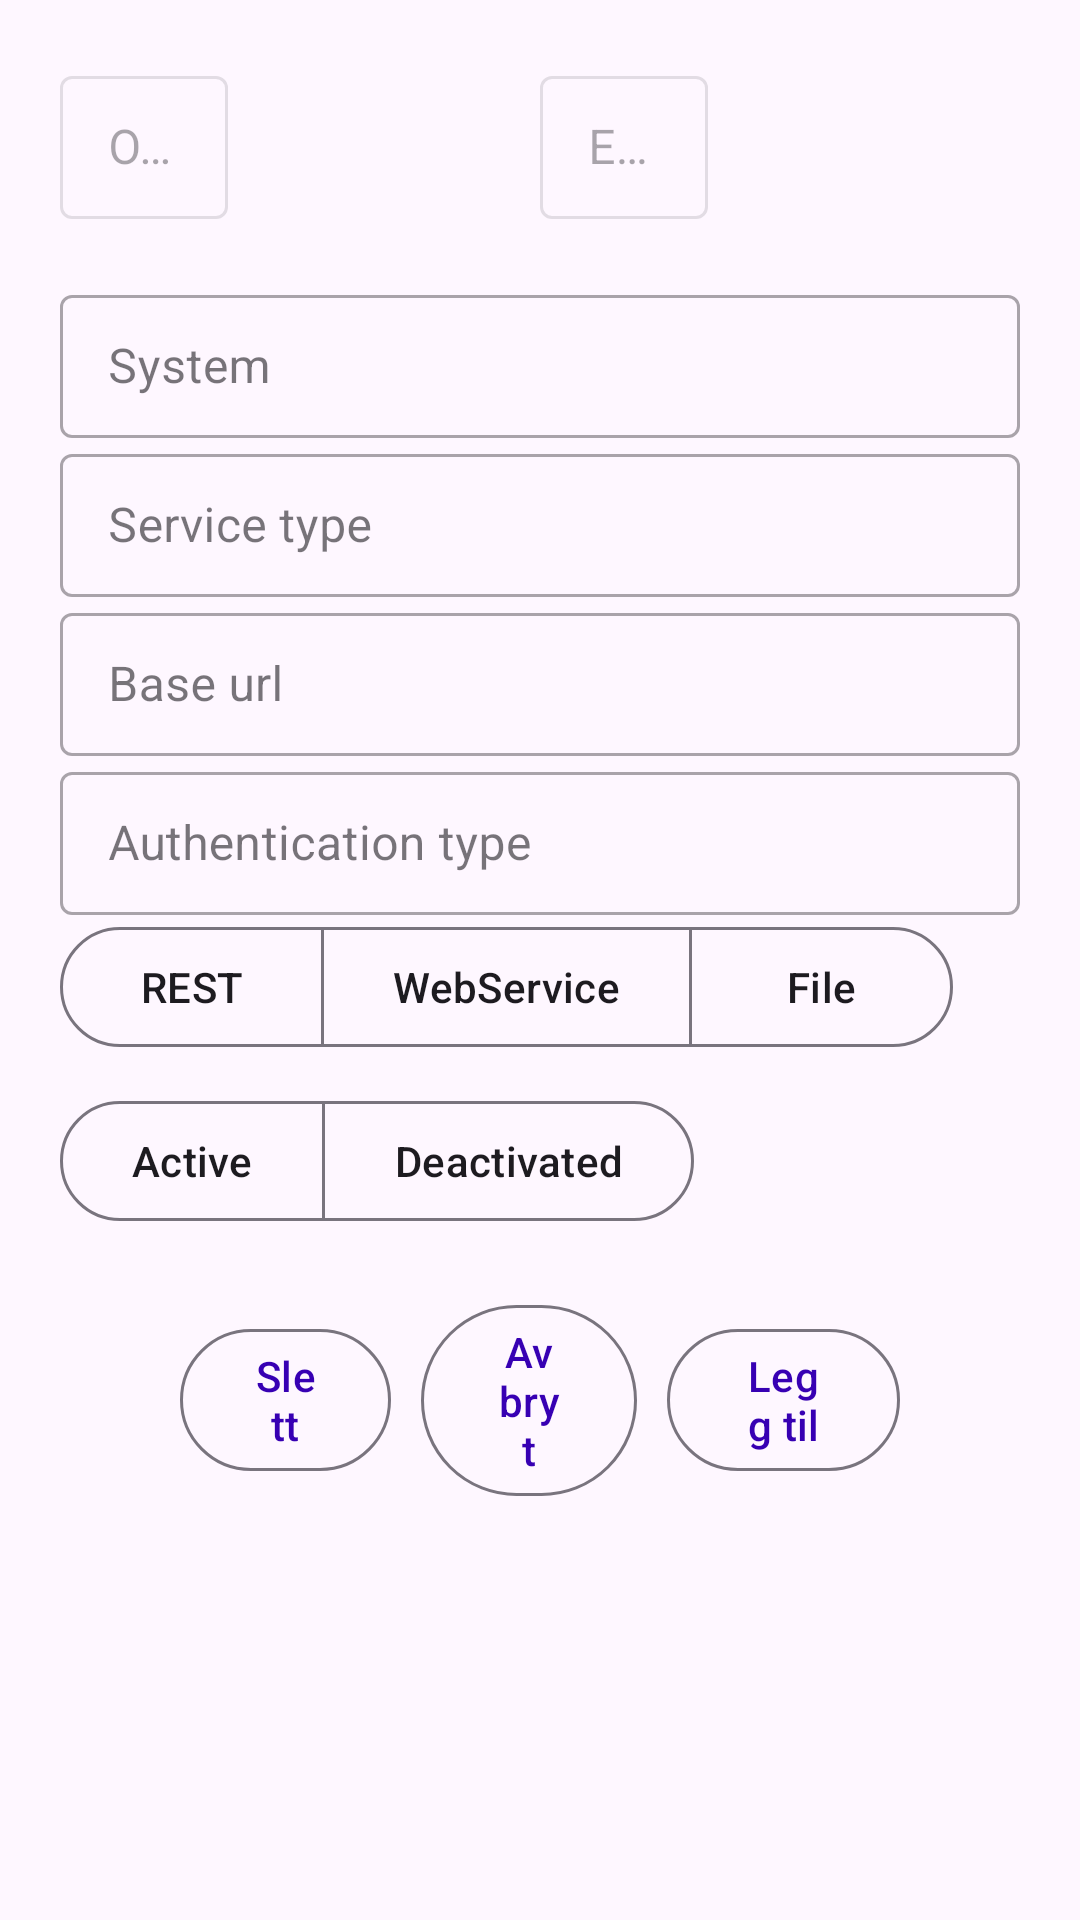

Here is an Android app screen rendered from its layout file. Give the layout XML and the strings, colors and styles it references.
<!-- AndroidManifest.xml: application theme AppTheme -->
<!-- res/layout/fragment_integration_details.xml -->
<?xml version="1.0" encoding="utf-8"?>
<FrameLayout xmlns:android="http://schemas.android.com/apk/res/android"
    xmlns:app="http://schemas.android.com/apk/res-auto"
    xmlns:tools="http://schemas.android.com/tools"
    android:layout_width="match_parent"
    android:layout_height="match_parent"
    tools:context=".ui.fragment.IntegrationDetailsFragment"
    tools:ignore="ExtraText">

    
    <TextView
        android:id="@+id/integration_details_integration_id"
        android:layout_width="0dp"
        android:layout_height="0dp"
        android:enabled="false"
        android:visibility="invisible" />

    <RelativeLayout
        android:layout_width="match_parent"
        android:layout_height="match_parent"
        android:layout_margin="10dp"
        android:orientation="vertical">

        
        <LinearLayout
            android:id="@+id/integration_details_date_layout"
            android:layout_width="match_parent"
            android:layout_height="wrap_content"
            android:layout_margin="10dp"
            android:baselineAligned="false"
            android:orientation="horizontal">

            <com.google.android.material.textfield.TextInputLayout
                android:id="@+id/integration_details_created_date_layout"
                style="@style/Widget.MaterialComponents.TextInputLayout.OutlinedBox.Dense"
                android:layout_width="match_parent"
                android:layout_height="wrap_content"
                android:layout_weight="1"
                android:enabled="false"
                android:hint="@string/prompt_created_date">

                <com.google.android.material.textfield.TextInputEditText
                    android:id="@+id/integration_details_created_date"
                    android:layout_width="wrap_content"
                    android:layout_height="wrap_content"
                    android:enabled="false"
                    android:inputType="text" />
            </com.google.android.material.textfield.TextInputLayout>

            <com.google.android.material.textfield.TextInputLayout
                android:id="@+id/integration_details_last_modified_date_layout"
                style="@style/Widget.MaterialComponents.TextInputLayout.OutlinedBox.Dense"
                android:layout_width="match_parent"
                android:layout_height="wrap_content"
                android:layout_weight="1"
                android:enabled="false"
                android:hint="@string/prompt_last_modified_date">

                <com.google.android.material.textfield.TextInputEditText
                    android:id="@+id/integration_details_last_modified_date"
                    android:layout_width="wrap_content"
                    android:layout_height="wrap_content"
                    android:enabled="false"
                    android:inputType="date" />
            </com.google.android.material.textfield.TextInputLayout>
        </LinearLayout>

        <LinearLayout
            android:id="@+id/integration_details_input_layout"
            android:layout_width="match_parent"
            android:layout_height="wrap_content"
            android:layout_below="@id/integration_details_date_layout"
            android:layout_margin="10dp"
            android:baselineAligned="false"
            android:orientation="vertical">

            <com.google.android.material.textfield.TextInputLayout
                android:id="@+id/integration_details_system_layout"
                style="@style/Widget.MaterialComponents.TextInputLayout.OutlinedBox.Dense"
                android:layout_width="match_parent"
                android:layout_height="wrap_content"
                android:hint="@string/lbl_integration_system">

                <com.google.android.material.textfield.TextInputEditText
                    android:id="@+id/integration_details_system"
                    android:layout_width="match_parent"
                    android:layout_height="wrap_content"
                    android:inputType="text"
                    android:maxLength="50"
                    android:text="" />
            </com.google.android.material.textfield.TextInputLayout>

            <com.google.android.material.textfield.TextInputLayout
                android:id="@+id/integration_details_service_type_layout"
                style="@style/Widget.MaterialComponents.TextInputLayout.OutlinedBox.Dense"
                android:layout_width="match_parent"
                android:layout_height="wrap_content"
                android:hint="@string/lbl_integration_service_type">

                <com.google.android.material.textfield.TextInputEditText
                    android:id="@+id/integration_details_service_type"
                    android:layout_width="match_parent"
                    android:layout_height="wrap_content"
                    android:inputType="text"
                    android:maxLength="50"
                    android:text="" />
            </com.google.android.material.textfield.TextInputLayout>

            <com.google.android.material.textfield.TextInputLayout
                android:id="@+id/integration_details_base_url_layout"
                style="@style/Widget.MaterialComponents.TextInputLayout.OutlinedBox.Dense"
                android:layout_width="match_parent"
                android:layout_height="wrap_content"
                android:hint="@string/lbl_base_url">

                <com.google.android.material.textfield.TextInputEditText
                    android:id="@+id/integration_base_url"
                    android:layout_width="match_parent"
                    android:layout_height="wrap_content"
                    android:inputType="text"
                    android:maxLength="50"
                    android:text="" />
            </com.google.android.material.textfield.TextInputLayout>

            <com.google.android.material.textfield.TextInputLayout
                android:id="@+id/integration_details_authentication_type_layout"
                style="@style/Widget.MaterialComponents.TextInputLayout.OutlinedBox.Dense"
                android:layout_width="match_parent"
                android:layout_height="wrap_content"
                android:hint="@string/lbl_authentication_type">

                <com.google.android.material.textfield.TextInputEditText
                    android:id="@+id/integration_authentication_type"
                    android:layout_width="match_parent"
                    android:layout_height="wrap_content"
                    android:inputType="number"
                    android:maxLength="4"
                    android:text="" />
            </com.google.android.material.textfield.TextInputLayout>

            
            <com.google.android.material.button.MaterialButtonToggleGroup
                android:id="@+id/integration_details_integration_type_btn_group_layout"
                android:layout_width="wrap_content"
                android:layout_height="wrap_content"
                android:layout_marginBottom="10dp"
                android:gravity="center"
                android:enabled="true"
                app:singleSelection="true">

                <com.google.android.material.button.MaterialButton
                    android:id="@+id/integration_details_integration_type_btn_rest"
                    style="?attr/materialButtonOutlinedStyle"
                    android:layout_width="wrap_content"
                    android:layout_height="wrap_content"
                    android:text="@string/integration_type_rest" />

                <com.google.android.material.button.MaterialButton
                    android:id="@+id/integration_details_integration_type_btn_ws"
                    style="?attr/materialButtonOutlinedStyle"
                    android:layout_width="wrap_content"
                    android:layout_height="wrap_content"
                    android:text="@string/integration_type_web_service" />

                <com.google.android.material.button.MaterialButton
                    android:id="@+id/integration_details_integration_type_btn_file"
                    style="?attr/materialButtonOutlinedStyle"
                    android:layout_width="wrap_content"
                    android:layout_height="wrap_content"
                    android:text="@string/integration_type_file" />

            </com.google.android.material.button.MaterialButtonToggleGroup>

            
            <com.google.android.material.button.MaterialButtonToggleGroup
                android:id="@+id/integration_details_status_btn_group_layout"
                android:layout_width="wrap_content"
                android:layout_height="wrap_content"
                android:layout_marginBottom="10dp"
                android:gravity="center"
                android:enabled="true"
                app:singleSelection="true">

                <com.google.android.material.button.MaterialButton
                    android:id="@+id/integration_details_status_btn_active"
                    style="?attr/materialButtonOutlinedStyle"
                    android:layout_width="wrap_content"
                    android:layout_height="wrap_content"
                    android:text="@string/integration_status_active" />

                <com.google.android.material.button.MaterialButton
                    android:id="@+id/integration_details_status_btn_deactivate"
                    style="?attr/materialButtonOutlinedStyle"
                    android:layout_width="wrap_content"
                    android:layout_height="wrap_content"
                    android:text="@string/integration_status_deactivated" />

            </com.google.android.material.button.MaterialButtonToggleGroup>

        </LinearLayout>

        <LinearLayout
            android:id="@+id/integration_details_buttons_layout"
            android:layout_width="match_parent"
            android:layout_height="wrap_content"
            android:layout_below="@id/integration_details_input_layout"
            android:layout_marginLeft="50dp"
            android:layout_marginRight="50dp"
            android:gravity="center"
            android:orientation="horizontal">

            <com.google.android.material.button.MaterialButton
                android:id="@+id/integration_details_delete_btn"
                style="@style/Widget.Material3.Button.OutlinedButton"
                android:layout_width="wrap_content"
                android:layout_height="wrap_content"
                android:layout_marginEnd="10dp"
                android:layout_weight="1"
                android:text="@string/btn_delete"
                app:iconTint="@color/color_btn_bg_delete" />

            <com.google.android.material.button.MaterialButton
                android:id="@+id/integration_details_cancel_btn"
                style="@style/Widget.Material3.Button.OutlinedButton"
                android:layout_width="wrap_content"
                android:layout_height="wrap_content"
                android:layout_marginEnd="10dp"
                android:layout_weight="1"
                android:text="@string/btn_cancel"
                app:iconTint="@color/color_btn_bg_cancel" />

            <com.google.android.material.button.MaterialButton
                android:id="@+id/integration_details_save_btn"
                style="@style/Widget.Material3.Button.OutlinedButton"
                android:layout_width="wrap_content"
                android:layout_height="wrap_content"
                android:layout_weight="1"
                android:text="@string/btn_add"
                app:iconTint="@color/color_btn_bg_add" />
        </LinearLayout>
    </RelativeLayout>

</FrameLayout>
<!-- resources referenced by this layout -->
<resources>
  <color name="color_btn_bg_add">#034b03</color>
  <color name="color_btn_bg_cancel">#fa2a12</color>
  <color name="color_btn_bg_delete">#fa2a12</color>
  <string name="btn_add">Legg til</string>
  <string name="btn_cancel">Avbryt</string>
  <string name="btn_delete">Slett</string>
  <string name="integration_status_active">Active</string>
  <string name="integration_status_deactivated">Deactivated</string>
  <string name="integration_type_file">File</string>
  <string name="integration_type_rest">REST</string>
  <string name="integration_type_web_service">WebService</string>
  <string name="lbl_authentication_type">Authentication type</string>
  <string name="lbl_base_url">Base url</string>
  <string name="lbl_integration_service_type">Service type</string>
  <string name="lbl_integration_system">System</string>
  <string name="prompt_created_date">Opprettet dato</string>
  <string name="prompt_last_modified_date">Endret dato</string>
  <style name="AppTheme" parent="Theme.Material3.Light">
          
          <item name="android:windowFullscreen">true</item>
          
          <item name="colorPrimary">@color/colorPrimary</item>
          <item name="colorPrimaryDark">@color/colorPrimaryDark</item>
          <item name="colorAccent">@color/colorAccent</item>
          
          <item name="android:textViewStyle">@style/RobotoTextViewStyle</item>
          <item name="android:buttonStyle">@style/RobotoButtonStyle</item>
          <item name="android:switchStyle">@style/RobotoSwitchStyle</item>
          
          <item name="toolbarStyle">@style/ToolBarStyle</item>
      </style>
  <color name="colorPrimary">#3700B3</color>
  <color name="colorPrimaryDark">#3700B3</color>
  <color name="colorAccent">#03DAC5</color>
  <style name="RobotoTextViewStyle" parent="android:Widget.TextView">
          <item name="android:fontFamily">sans-serif-medium</item>
          <item name="android:textColor">@color/colorText</item>
      </style>
  <style name="RobotoButtonStyle" parent="android:Widget.Holo.Button">
          <item name="android:fontFamily">sans-serif-medium</item>
      </style>
  <style name="RobotoSwitchStyle" parent="android:Widget.Holo.Button">
          <item name="android:fontFamily">sans-serif-medium</item>
      </style>
  <style name="ToolBarStyle" parent="Widget.Material3.Toolbar">
          <item name="android:fontFamily">sans-serif-small</item>
          
          <item name="android:titleTextStyle">@style/TextAppearance.App.Subtitle1</item>
      </style>
  <color name="colorText">#000000</color>
  <style name="TextAppearance.App.Subtitle1" parent="TextAppearance.MaterialComponents.Subtitle1">
          <item name="fontFamily">sans-serif-small</item>
          <item name="android:fontFamily">sans-serif-small</item>
          <item name="android:textSize">22sp</item>
          <item name="android:textColor">@color/color_snackbar_text</item>
      </style>
  <color name="color_snackbar_text">#7fc464</color>
</resources>
